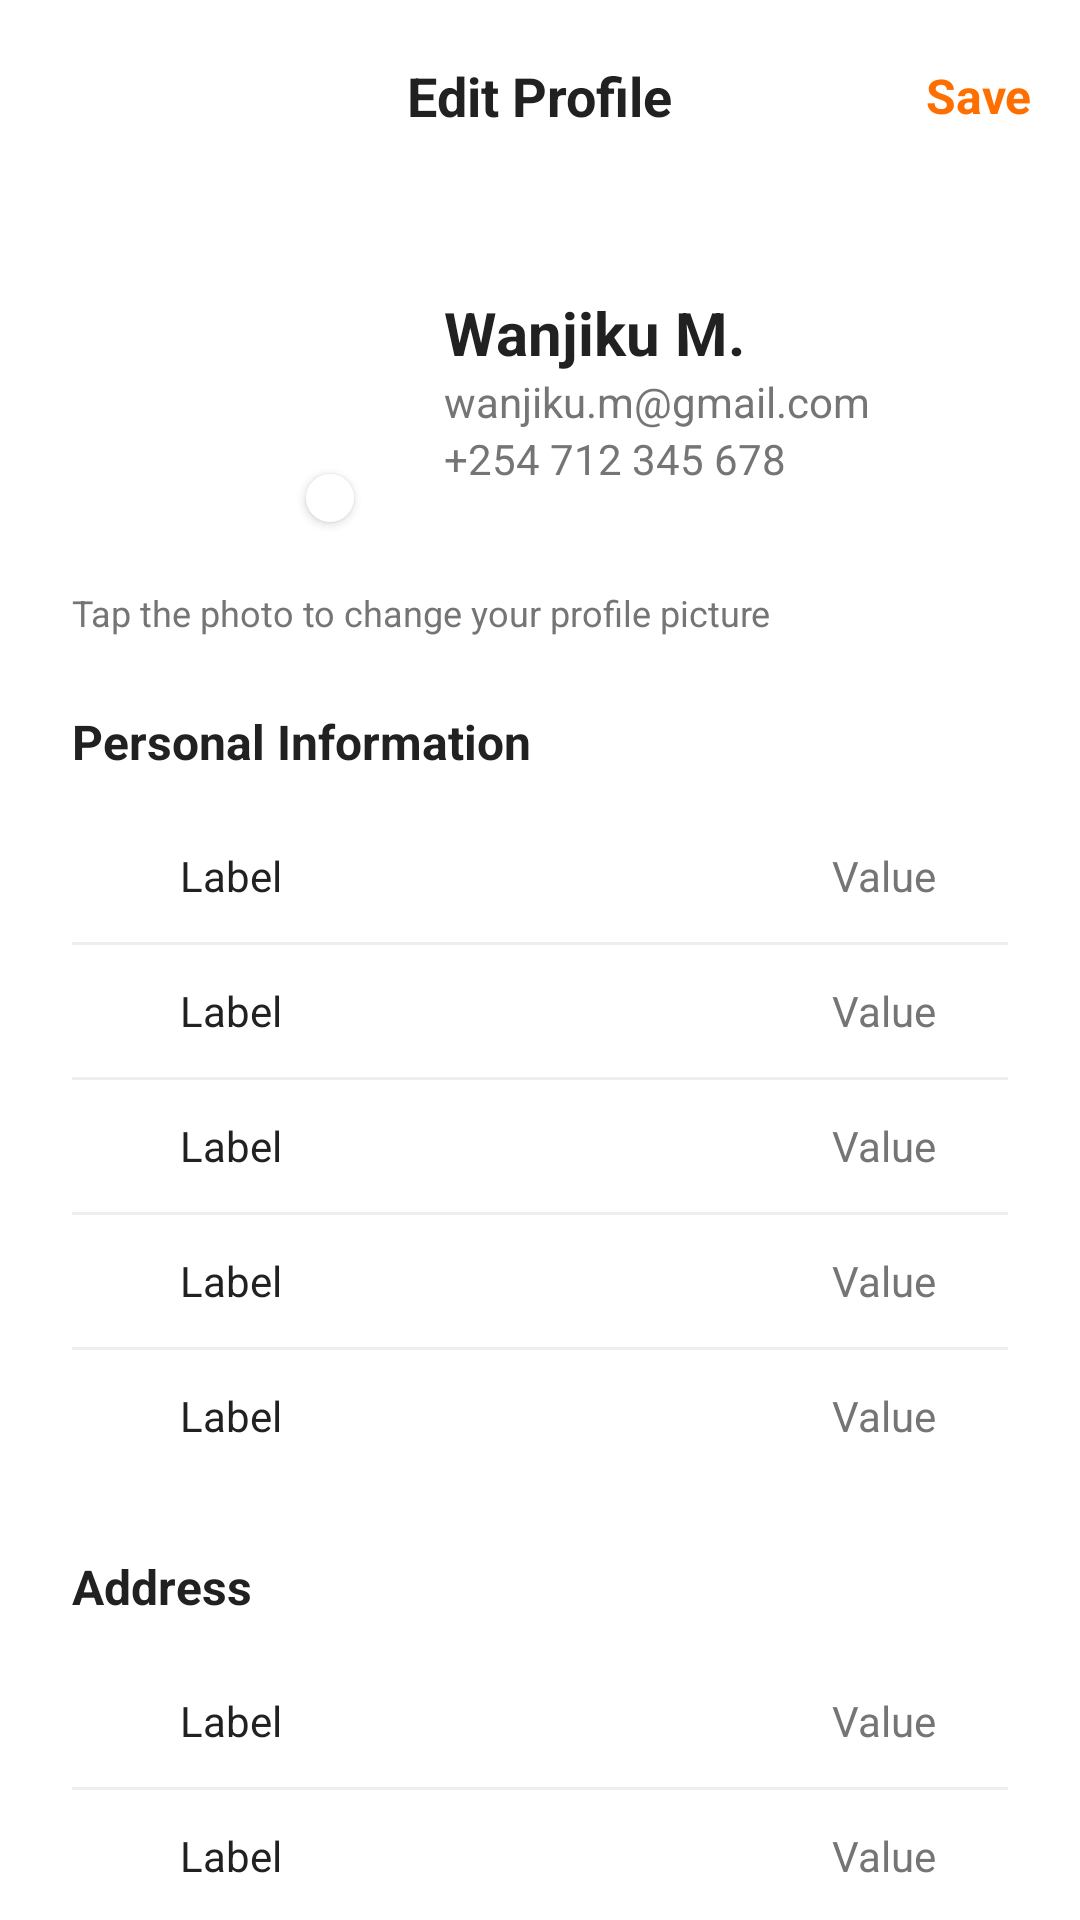

Reconstruct the res/layout file that produces this screen, plus the resources it refers to.
<!-- AndroidManifest.xml: application theme Theme.StyleNest -->
<!-- res/layout/activity_edit_profile.xml -->
<?xml version="1.0" encoding="utf-8"?>
<androidx.core.widget.NestedScrollView xmlns:android="http://schemas.android.com/apk/res/android"
    xmlns:app="http://schemas.android.com/apk/res-auto"
    xmlns:tools="http://schemas.android.com/tools"
    android:layout_width="match_parent"
    android:layout_height="match_parent"
    android:background="@color/white">

    <LinearLayout
        android:layout_width="match_parent"
        android:layout_height="wrap_content"
        android:orientation="vertical"
        android:paddingBottom="32dp">

        
        <RelativeLayout
            android:layout_width="match_parent"
            android:layout_height="?attr/actionBarSize"
            android:paddingHorizontal="16dp">

            <ImageView
                android:id="@+id/btn_back"
                android:layout_width="24dp"
                android:layout_height="24dp"
                android:layout_centerVertical="true"
                android:src="@drawable/ic_launcher_foreground"
                app:tint="@color/text_dark" />

            <TextView
                android:layout_width="wrap_content"
                android:layout_height="wrap_content"
                android:layout_centerInParent="true"
                android:text="Edit Profile"
                android:textColor="@color/text_dark"
                android:textSize="18sp"
                android:textStyle="bold" />

            <TextView
                android:id="@+id/btn_save"
                android:layout_width="wrap_content"
                android:layout_height="wrap_content"
                android:layout_alignParentEnd="true"
                android:layout_centerVertical="true"
                android:text="Save"
                android:textColor="@color/primary_orange"
                android:textSize="16sp"
                android:textStyle="bold" />
        </RelativeLayout>

        
        <LinearLayout
            android:layout_width="match_parent"
            android:layout_height="wrap_content"
            android:orientation="horizontal"
            android:paddingHorizontal="24dp"
            android:paddingVertical="16dp"
            android:gravity="center_vertical">

            <RelativeLayout
                android:id="@+id/profile_photo_container"
                android:layout_width="100dp"
                android:layout_height="100dp">

                <com.google.android.material.imageview.ShapeableImageView
                    android:id="@+id/edit_profile_image"
                    android:layout_width="match_parent"
                    android:layout_height="match_parent"
                    android:scaleType="centerCrop"
                    android:src="@drawable/ic_launcher_foreground"
                    app:shapeAppearanceOverlay="@style/CircleImage" />

                <com.google.android.material.imageview.ShapeableImageView
                    android:layout_width="28dp"
                    android:layout_height="28dp"
                    android:layout_alignParentBottom="true"
                    android:layout_alignParentEnd="true"
                    android:background="@color/white"
                    android:elevation="2dp"
                    android:padding="6dp"
                    android:src="@drawable/ic_launcher_foreground"
                    app:shapeAppearanceOverlay="@style/CircleImage"
                    app:tint="@color/black" />
            </RelativeLayout>

            <LinearLayout
                android:layout_width="wrap_content"
                android:layout_height="wrap_content"
                android:layout_marginStart="24dp"
                android:orientation="vertical">

                <TextView
                    android:layout_width="wrap_content"
                    android:layout_height="wrap_content"
                    android:text="Wanjiku M."
                    android:textColor="@color/text_dark"
                    android:textSize="20sp"
                    android:textStyle="bold" />

                <TextView
                    android:layout_width="wrap_content"
                    android:layout_height="wrap_content"
                    android:text="wanjiku.m@gmail.com"
                    android:textColor="@color/text_grey"
                    android:textSize="14sp" />

                <TextView
                    android:layout_width="wrap_content"
                    android:layout_height="wrap_content"
                    android:text="+254 712 345 678"
                    android:textColor="@color/text_grey"
                    android:textSize="14sp" />
            </LinearLayout>
        </LinearLayout>

        <TextView
            android:layout_width="wrap_content"
            android:layout_height="wrap_content"
            android:layout_marginStart="24dp"
            android:text="Tap the photo to change your profile picture"
            android:textColor="@color/text_grey"
            android:textSize="12sp" />

        
        <TextView
            style="@style/EditProfileSectionHeader"
            android:text="Personal Information" />

        <LinearLayout
            android:layout_width="match_parent"
            android:layout_height="wrap_content"
            android:orientation="vertical"
            android:paddingHorizontal="24dp">

            <include android:id="@+id/row_full_name" layout="@layout/item_edit_profile_row" />
            <View style="@style/Divider" />
            <include android:id="@+id/row_email" layout="@layout/item_edit_profile_row" />
            <View style="@style/Divider" />
            <include android:id="@+id/row_phone" layout="@layout/item_edit_profile_row" />
            <View style="@style/Divider" />
            <include android:id="@+id/row_dob" layout="@layout/item_edit_profile_row" />
            <View style="@style/Divider" />
            <include android:id="@+id/row_gender" layout="@layout/item_edit_profile_row" />
        </LinearLayout>

        
        <TextView
            style="@style/EditProfileSectionHeader"
            android:text="Address" />

        <LinearLayout
            android:layout_width="match_parent"
            android:layout_height="wrap_content"
            android:orientation="vertical"
            android:paddingHorizontal="24dp">

            <include android:id="@+id/row_default_address" layout="@layout/item_edit_profile_row" />
            <View style="@style/Divider" />
            <include android:id="@+id/row_manage_addresses" layout="@layout/item_edit_profile_row" />
        </LinearLayout>

        
        <TextView
            style="@style/EditProfileSectionHeader"
            android:text="Account &amp; Security" />

        <LinearLayout
            android:layout_width="match_parent"
            android:layout_height="wrap_content"
            android:orientation="vertical"
            android:paddingHorizontal="24dp">

            <include android:id="@+id/row_change_password" layout="@layout/item_edit_profile_row" />
            <View style="@style/Divider" />
            <include android:id="@+id/row_2fa" layout="@layout/item_edit_profile_row" />
            <View style="@style/Divider" />
            <include android:id="@+id/row_biometric" layout="@layout/item_edit_profile_row" />
        </LinearLayout>

        
        <TextView
            style="@style/EditProfileSectionHeader"
            android:text="Preferences" />

        <LinearLayout
            android:layout_width="match_parent"
            android:layout_height="wrap_content"
            android:orientation="vertical"
            android:paddingHorizontal="24dp">

            <include android:id="@+id/row_notifications" layout="@layout/item_edit_profile_row" />
            <View style="@style/Divider" />
            <include android:id="@+id/row_language" layout="@layout/item_edit_profile_row" />
            <View style="@style/Divider" />
            <include android:id="@+id/row_currency" layout="@layout/item_edit_profile_row" />
            <View style="@style/Divider" />
            <include android:id="@+id/row_size" layout="@layout/item_edit_profile_row" />
        </LinearLayout>

        
        <TextView
            android:id="@+id/btn_logout_text"
            android:layout_width="match_parent"
            android:layout_height="wrap_content"
            android:layout_marginTop="32dp"
            android:gravity="center"
            android:text="Logout"
            android:textColor="#F44336"
            android:textSize="16sp"
            android:textStyle="bold"
            android:padding="12dp"
            android:background="?attr/selectableItemBackground"
            android:clickable="true"
            android:focusable="true"/>

    </LinearLayout>
</androidx.core.widget.NestedScrollView>
<!-- res/layout/item_edit_profile_row.xml (included above) -->
<?xml version="1.0" encoding="utf-8"?>
<LinearLayout xmlns:android="http://schemas.android.com/apk/res/android"
    xmlns:app="http://schemas.android.com/apk/res-auto"
    android:layout_width="match_parent"
    android:layout_height="wrap_content"
    android:background="?attr/selectableItemBackground"
    android:clickable="true"
    android:focusable="true"
    android:gravity="center_vertical"
    android:orientation="horizontal"
    android:paddingVertical="12dp">

    <ImageView
        android:id="@+id/row_icon"
        android:layout_width="20dp"
        android:layout_height="20dp"
        android:src="@drawable/ic_launcher_foreground"
        app:tint="@color/text_dark" />

    <TextView
        android:id="@+id/row_label"
        android:layout_width="wrap_content"
        android:layout_height="wrap_content"
        android:layout_marginStart="16dp"
        android:text="Label"
        android:textColor="@color/text_dark"
        android:textSize="14sp" />

    <TextView
        android:id="@+id/row_value"
        android:layout_width="0dp"
        android:layout_height="wrap_content"
        android:layout_marginStart="8dp"
        android:layout_marginEnd="8dp"
        android:layout_weight="1"
        android:gravity="end"
        android:text="Value"
        android:textColor="@color/text_grey"
        android:textSize="14sp" />

    <ImageView
        android:layout_width="16dp"
        android:layout_height="16dp"
        android:src="@drawable/ic_launcher_foreground"
        app:tint="@color/text_grey" />

</LinearLayout>
<!-- resources referenced by this layout -->
<resources>
  <color name="black">#FF000000</color>
  <color name="primary_orange">#FF6F00</color>
  <color name="text_dark">#212121</color>
  <color name="text_grey">#757575</color>
  <color name="white">#FFFFFFFF</color>
  <style name="CircleImage" parent="">
          <item name="cornerSize">50%</item>
      </style>
  <style name="Divider">
          <item name="android:layout_width">match_parent</item>
          <item name="android:layout_height">1dp</item>
          <item name="android:background">#EEEEEE</item>
      </style>
  <style name="EditProfileSectionHeader">
          <item name="android:layout_width">match_parent</item>
          <item name="android:layout_height">wrap_content</item>
          <item name="android:paddingHorizontal">24dp</item>
          <item name="android:paddingTop">24dp</item>
          <item name="android:paddingBottom">12dp</item>
          <item name="android:textColor">@color/text_dark</item>
          <item name="android:textSize">16sp</item>
          <item name="android:textStyle">bold</item>
      </style>
  <style name="Theme.StyleNest" parent="Base.Theme.StyleNest" />
  <style name="Base.Theme.StyleNest" parent="Theme.Material3.DayNight.NoActionBar">
          
          <item name="colorPrimary">@color/black</item>
          <item name="colorOnPrimary">@color/white</item>
          <item name="colorSecondary">@color/gold</item>
          <item name="colorOnSecondary">@color/black</item>
          <item name="android:windowBackground">@color/white</item>
          <item name="android:statusBarColor">@color/white</item>
          <item name="android:windowLightStatusBar" tools:targetApi="m">true</item>
      </style>
  <color name="gold">#D4AF37</color>
</resources>
